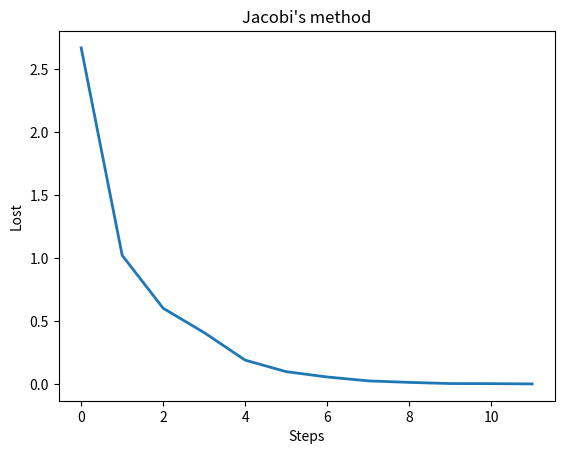

Here is the Python script that generated this plot:
import matplotlib.pyplot as plt
import numpy as np

def jacobi(A, b, x, n, eps = 1e-15):
    """
        Parameters
        ----------
        A  : list of list of floats : coefficient matrix
        b  : list floats : output vector
        x  : list of floats : initial guess
        eps: float : error tolerance
        n  : max_iteration: int

        Returns
        -------  
        list of floats
            solution to the system of linear equation

        Raises
        ------
        ValueError
            Solution does not converge
    """


    D = np.diag(A)
    R = A - np.diagflat(D) # L + U
    x_last = np.copy(x)

    lost = []

    for step in range(n):
        x = (b - np.dot(R,x))/D
        
        print("step is", step+1,":",x)
        lost.append(np.max(abs(x-x_last)))

        if all(abs(x[i]-x_last[i]) < eps for i in range(len(D))):
            return x, lost
        x_last = np.copy(x)
    return x

if __name__ == '__main__':

    A = np.array([[4.0, 1.0, 1.0, 0.0, 1.0], 
                [-1.0, -3.0, 1.0, 1.0, 0.0], 
                [2.0, 1.0, 5.0, -1.0, -1.0],
                [-1.0, -1.0, -1.0, 4.0, 0.0],
                [0.0, 2.0, -1.0, 1.0, 4.0]])
    b = [6.0, 6.0, 6.0, 6.0, 6.0]
    x = [1.0, 1.0, 1.0, 1.0, 1.0]
    n = 100

    x, lost = jacobi(A, b, x, n, 1e-3)
    
    print("solve after", len(lost), "steps:",x)

    # plot
    plt.title("Jacobi's method")
    plt.plot(lost, lw=2)
    plt.ylabel("Lost")
    plt.xlabel("Steps")
    plt.show()